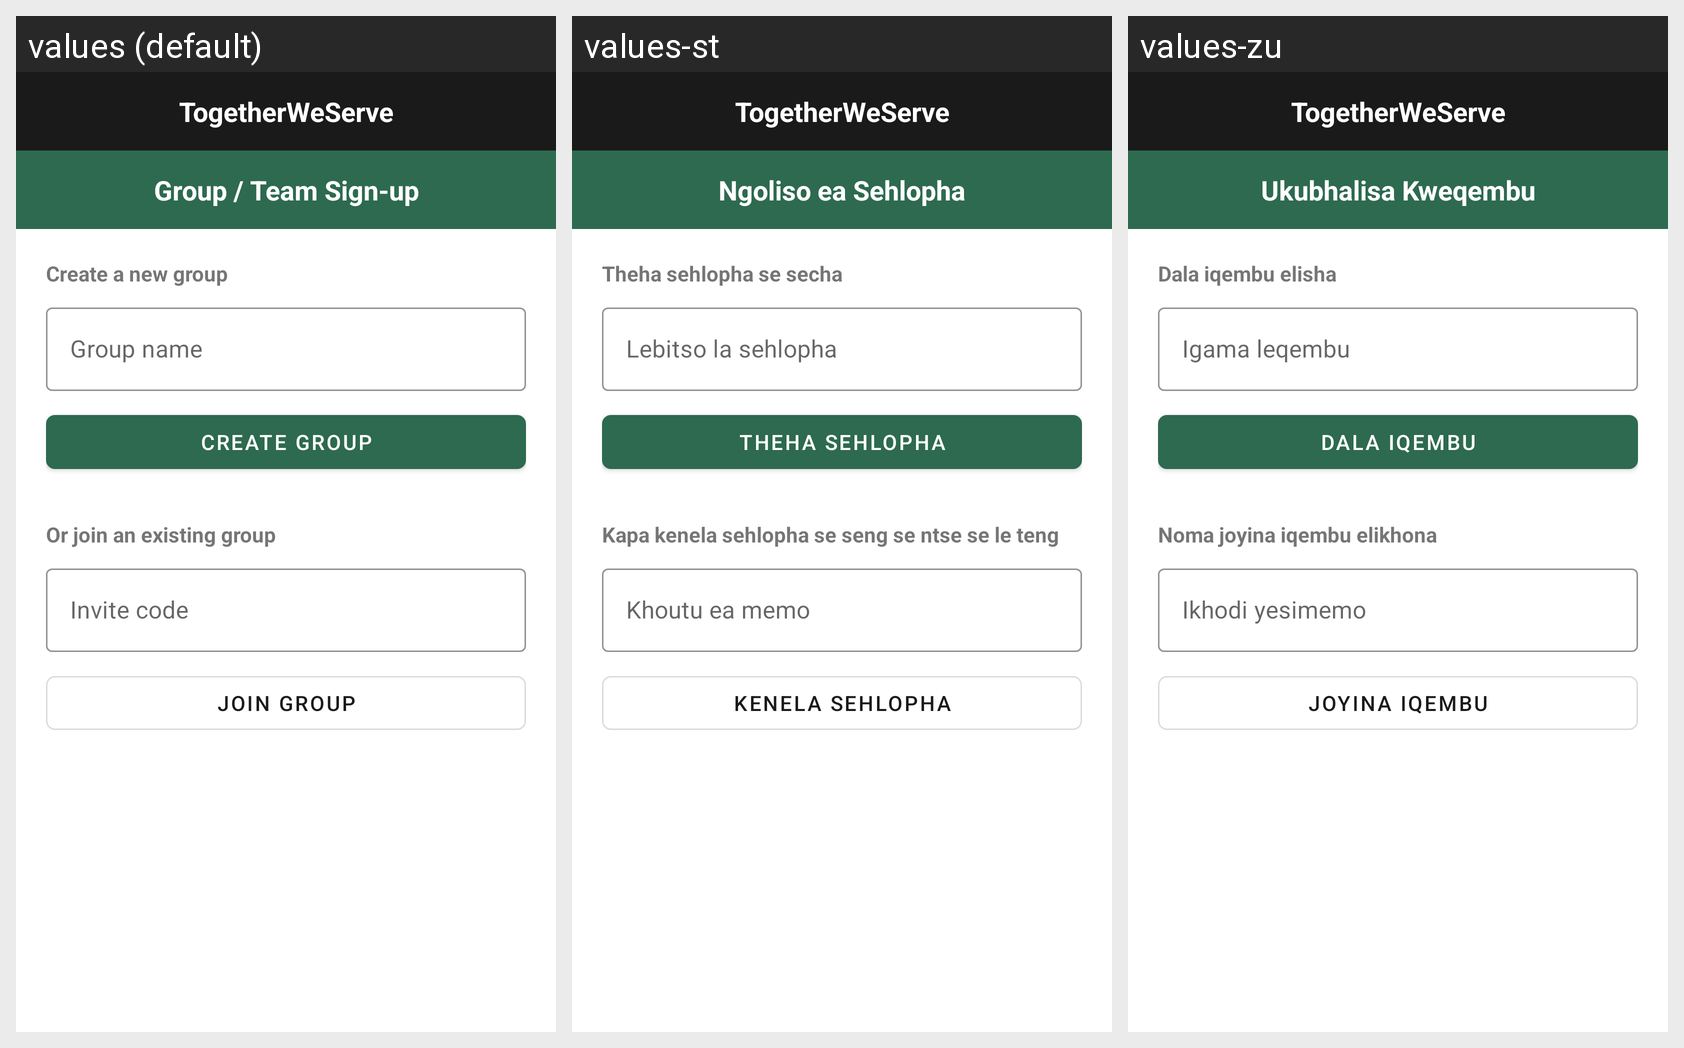

Translations of the strings shown on this Android screen, per locale in the grid:
Android screen res/layout/activity_group_signup.xml rendered under 3 locales, left to right: values (default), values-st, values-zu. Device: Nexus 5 (rendered at 1080×1920; each locale shown at half size, 540×960, under a caption strip naming it); theme Theme.TogetherWeServe.
Strings drawn on this screen, with the default value and each locale's value (text and hints the layout hard-codes, and strings that could not be matched under every locale, appear in the picture but are not listed):

group_signup_title
  values: Group / Team Sign-up
  values-st: Ngoliso ea Sehlopha
  values-zu: Ukubhalisa Kweqembu

create_new_group
  values: Create a new group
  values-st: Theha sehlopha se secha
  values-zu: Dala iqembu elisha

group_name
  values: Group name
  values-st: Lebitso la sehlopha
  values-zu: Igama leqembu

create_group
  values: Create Group
  values-st: Theha Sehlopha
  values-zu: Dala Iqembu

or_join_existing
  values: Or join an existing group
  values-st: Kapa kenela sehlopha se seng se ntse se le teng
  values-zu: Noma joyina iqembu elikhona

invite_code
  values: Invite code
  values-st: Khoutu ea memo
  values-zu: Ikhodi yesimemo

join_group
  values: Join Group
  values-st: Kenela Sehlopha
  values-zu: Joyina Iqembu

app_name
  values: TogetherWeServe
  values-st: TogetherWeServe
  values-zu: TogetherWeServe
